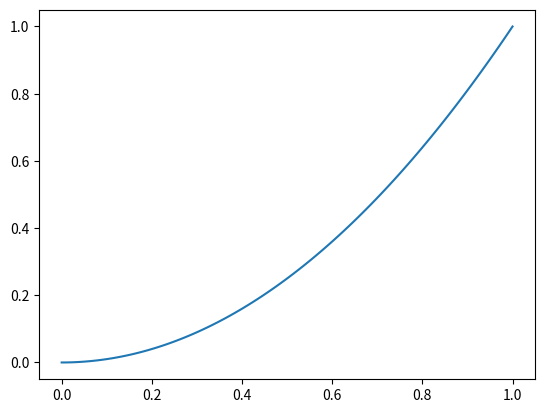
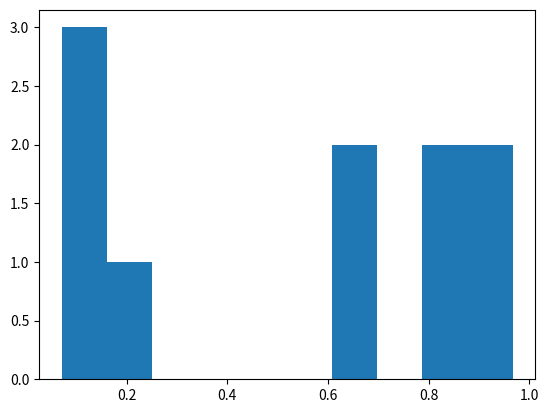
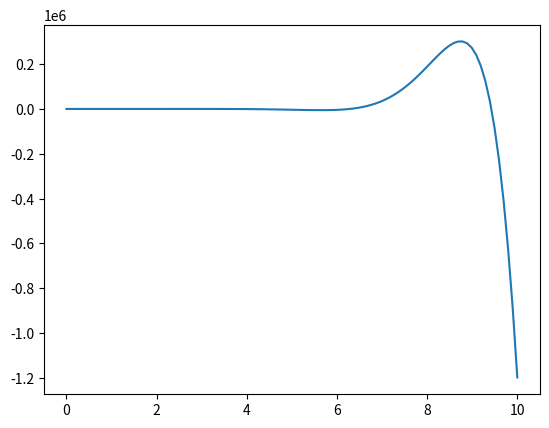

The matplotlib source for these figures, in order:
import numpy as np
import matplotlib.pyplot as plt

a1 = np.array([3,5,7,3])
a2 = np.zeros(10)
a3 = np.ones(10)
a4 = np.random.random(10)
a5 = np.random.randn(10)
a6 = np.linspace(0,10,100)
a7 = np.arange(0,10,0.02)
x = np.linspace(0,1,100)
y = x**2

print(2*a1)
print(1/a1)
print(1/a1 + a1+ 2)
plt.figure(1)
plt.plot(x,y)
plt.figure(2)
plt.hist(a4)

def f(x):
    return x**2 * np.sin(x)/np.exp(-x)

x = np.linspace(0, 10, 100)
y = f(x)
plt.figure(3)
plt.plot(x,y)
plt.show()